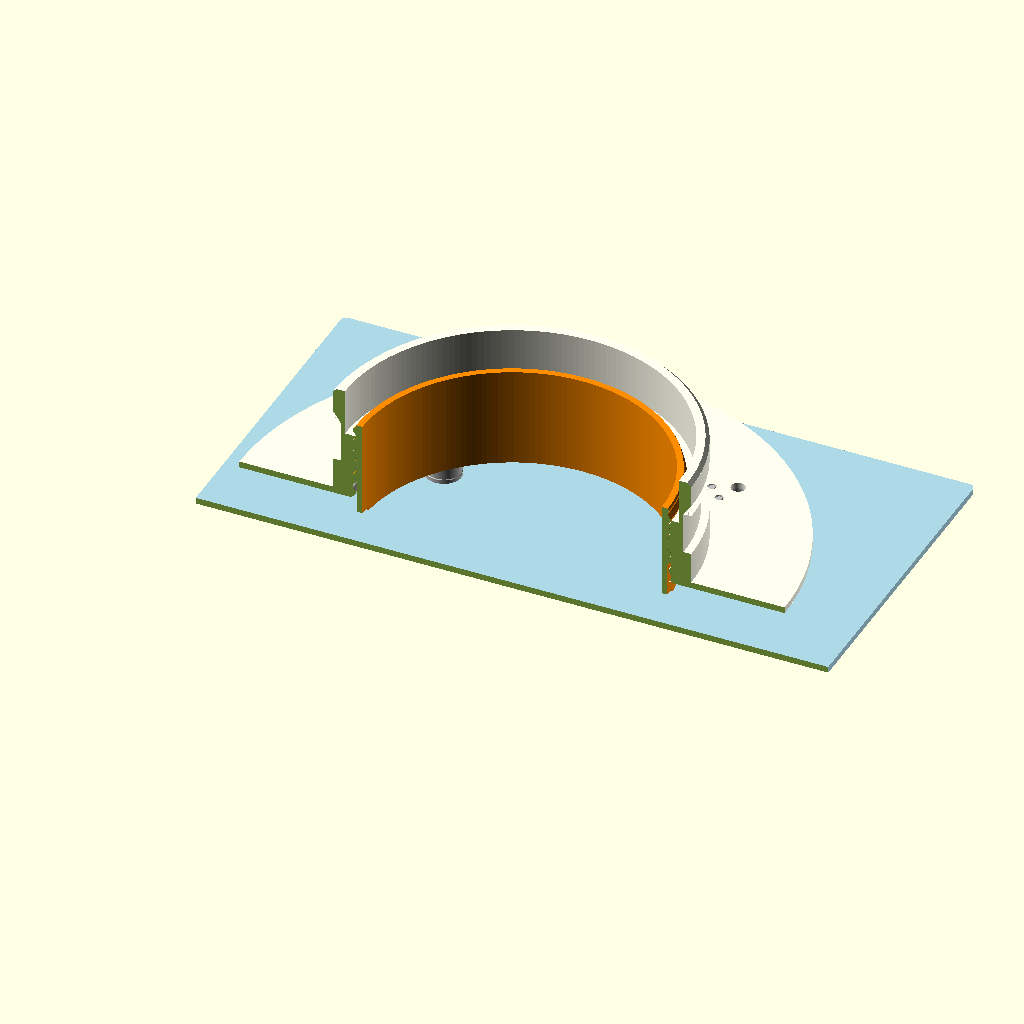
Cell 1 — every parameter at its default value.
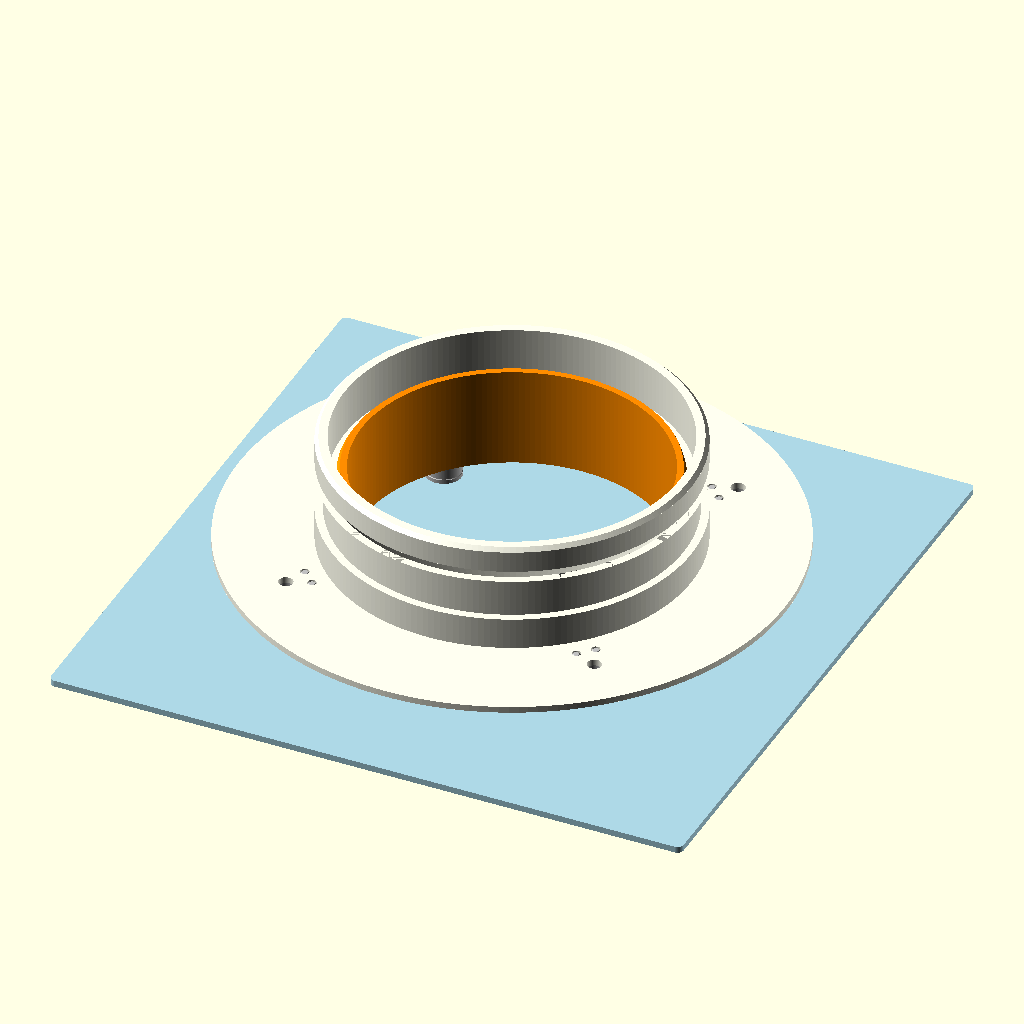
Cell 2: dil = "sestava" (everything else at default).
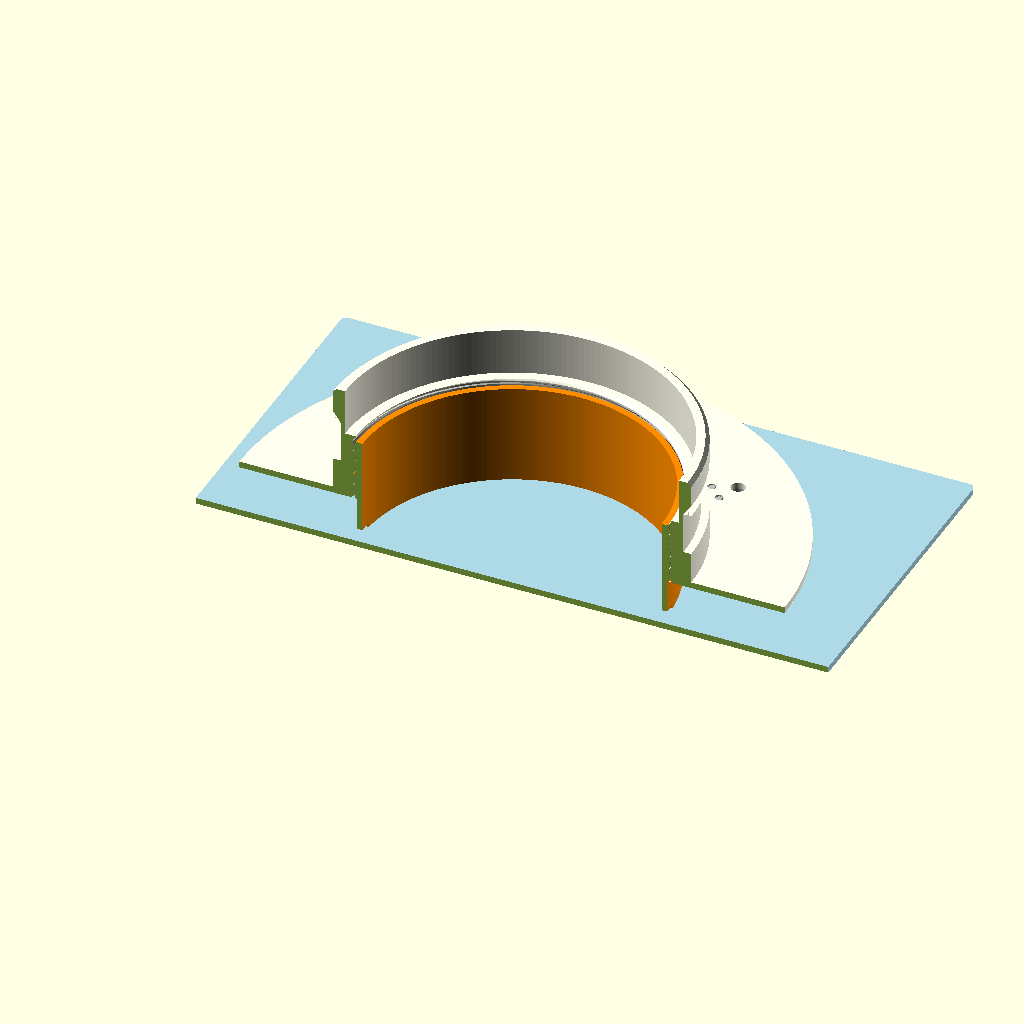
Cell 3: the same model with vysunuti = 12.
All cells are drawn from the same view direction (rotation 55°, 0°, 25°, orthographic, colour scheme Cornfield), but the view is re-fitted for each cell, so position and scale can differ between cells as well as the parameter.
Source of the model, work/motivy/square.scad:
// Z=0 je pohledova plocha limce; kladne Z smeruje do potrubi.
dil="rez"; // [rez,sestava,telo,vsuvka,kryci_talir,drzak_magnetu]
vysunuti=6; // [0:0.5:12]
stoupani=4;
vule_vsuvky=0.15; // Cilova radialni vule v puvodnim tele (mm).
/* [Telo] */
prumer_potrubi = 125;
prumer_hrdla = 115; // Zmereny vnejsi prumer, nezavisly na jmenovite trubce.
presah_lemu = 30; // Radialni presah za vnejsi stenu hrdla.
tloustka_lemu = 2;
hloubka_zasunuti = 35; // Delka trubky od ZADNI strany limce.
tloustka_steny = 3.9; // Pod drazkou hlubokou 2.5 mm zbyva 1.4 mm.
nabeh_hrdla = 1.2;
montazni_otvory = true;
prumer_montaznich_otvoru = 4.5;
polomer_montaznich_otvoru = 70;
/* [Drazka pro vlastni tesneni] */
sirka_tesneni = 13;
hloubka_drazky = 2.5;
vule_sirky_drazky = 0.4;
odsazeni_drazky_od_konce = 8; // Od konce hrdla po konec celeho sikmeho vybehu.
uhel_nabehu_drazky = 55; // Uhel vracejici se horni hrany od vodorovne roviny.
/* [Magnety a kotvici usi] */
prumer_magnetu = 6;
tloustka_magnetu = 3;
vule_magnetu = -0.10; // Diametralni presah 0.10 mm: kapsa 5.90 pro magnet 6 mm.
srazeni_kapsy_magnetu = 0.3; // Navadeci usti, plny presah zustava hloubeji.
hloubkova_vule_magnetu = 0.4; // Celkova rezerva pod magnetem.
polomer_magnetu = 58; // Uvnitr obrysu hrdla; kratka patka smerem ke sroubu.
prumer_drzaku = 11; // Pouze vysoky magnetovy sloupek.
vyska_schodu_sroubu = 5; // Nizka zakladna s uchem pro sroub.
prumer_ucha_sroubu = 10;
prumer_patky_magnetu = 13; // Pouze nizka obla patka; sloupek ma 11 mm.
vyska_nabehu_sloupku = 2; // Jemny prechod z patky na uzsi sloupek.
vyska_drzaku = 13; // Magnetova dosedaci rovina; nizky kulaty rantlik +1.2 mm.
polomer_cepu_drzaku = 63; // Nove ulozeni v kratke patce a v limci.
prumer_cepu_drzaku = 2.5;
delka_cepu_drzaku = 1.8;
roztec_cepu_drzaku = 6;
vule_cepu_drzaku = 0.3; // Diametralni vule pro pasovani a lepidlo.
nabeh_cepu_drzaku = 0.35;
hloubka_vlepeni_cepu = 3.5; // Oddeleny cep, plochym koncem dovnitr drzaku.
uhel_stresky_cepu = 60; // Strme vnitrni uzavreni otvoru pro tisk bez podpor.
/* [Skryte stredeni kolem magnetu] */
vyska_strediciho_osazeni = 1.2;
radialni_vule_stredeni = 0.4; // O dalsich 0.2 mm na kazdou stranu, diametralne 0.8 mm.
srazeni_strediciho_osazeni = 0.2;
/* [Kryci talir] */
okraj_podlozky = 1; // Rezerva na kazde strane pri vystredeni krytu (mm).
rozmer_podlozky_x = 248; // CORE One INDX
rozmer_podlozky_y = 205;
tloustka_krytu = 2;
prumer_luzka_magnetu_krytu = 8.6;
vyska_luzka_magnetu_krytu = 2; // Lokalni zesileni nad 2mm deskou.
/* [Tisk] */
kvalita = 192; // [96,160,192,256]
/* [Hidden] */
$fn = kvalita;
eps = 0.02;
OD = prumer_hrdla;
prumer_lemu = OD+2*presah_lemu;
celkova_hloubka_tela = tloustka_lemu+hloubka_zasunuti;
diametralni_vule = prumer_potrubi-OD;
ID = OD-2*tloustka_steny;
R = ID/2;
vrchol = tloustka_lemu+hloubka_zasunuti;
sir_drazky = sirka_tesneni+vule_sirky_drazky;
vyska_nabehu_drazky = hloubka_drazky*tan(uhel_nabehu_drazky);
z_drazky = vrchol-odsazeni_drazky_od_konce-sir_drazky-vyska_nabehu_drazky;
roztec_ucha = polomer_montaznich_otvoru-polomer_magnetu;
posun_cepu = polomer_cepu_drzaku-polomer_magnetu;
prumer_ucha = prumer_ucha_sroubu;
prumer_otvoru_cepu = prumer_cepu_drzaku+vule_cepu_drzaku;
z_zacatek_stresky = hloubka_vlepeni_cepu-vule_cepu_drzaku/2*tan(uhel_stresky_cepu);
vyska_stresky_cepu = prumer_otvoru_cepu/2*tan(uhel_stresky_cepu);
delka_samostatneho_cepu = hloubka_vlepeni_cepu+delka_cepu_drzaku;
prumer_krytu = min(rozmer_podlozky_x,rozmer_podlozky_y)-2*okraj_podlozky;
vyska_krytu = tloustka_krytu+vyska_luzka_magnetu_krytu;
// Krytova luzka dosednou na rovinu magnetu, kulata osazeni je obejmou zboku.
z_krytu = -vyska_drzaku-vyska_luzka_magnetu_krytu-tloustka_krytu;
prumer_stredici_dutiny = prumer_luzka_magnetu_krytu+2*radialni_vule_stredeni;
prumer_strediciho_okraje = max(prumer_drzaku,prumer_stredici_dutiny+2); // Zachovat 1mm stenu.
vyska_nabehu_okraje = max(eps,(prumer_strediciho_okraje-prumer_drzaku)/2);
assert(OD>0 && ID>0 && diametralni_vule>=0);
assert(tloustka_lemu>=2 && prumer_lemu>OD);
assert(tloustka_steny-hloubka_drazky>=1.2);
assert(celkova_hloubka_tela>tloustka_lemu+10);
assert(z_drazky>tloustka_lemu+1);
assert(odsazeni_drazky_od_konce>nabeh_hrdla);
assert(uhel_nabehu_drazky>=45 && uhel_nabehu_drazky<=65);
assert(prumer_magnetu+vule_magnetu>0 && srazeni_kapsy_magnetu>0);
assert(srazeni_kapsy_magnetu<tloustka_magnetu);
assert(polomer_magnetu+prumer_drzaku/2<prumer_lemu/2);
assert(prumer_drzaku>prumer_magnetu+vule_magnetu+3);
assert(vyska_drzaku-tloustka_magnetu-hloubkova_vule_magnetu>=1.2);
assert(delka_cepu_drzaku>nabeh_cepu_drzaku && delka_cepu_drzaku<=tloustka_lemu-0.1);
assert(prumer_patky_magnetu>=prumer_drzaku && vyska_nabehu_sloupku>0);
assert(roztec_cepu_drzaku>prumer_cepu_drzaku+1 && vule_cepu_drzaku>0);
assert(2*nabeh_cepu_drzaku<prumer_cepu_drzaku);
assert(roztec_ucha>prumer_drzaku/2);
assert(posun_cepu>=0 && posun_cepu<roztec_ucha);
assert(z_zacatek_stresky>1 && uhel_stresky_cepu>=50 && uhel_stresky_cepu<80);
assert(vyska_schodu_sroubu>=4.5 && vyska_schodu_sroubu<vyska_drzaku);
assert(z_zacatek_stresky<vyska_schodu_sroubu-0.8);
assert(vyska_schodu_sroubu<vyska_drzaku-tloustka_magnetu-hloubkova_vule_magnetu);
assert(prumer_ucha_sroubu>=8.4+1.6);
assert(polomer_montaznich_otvoru+prumer_ucha/2<=prumer_lemu/2);
assert(vyska_strediciho_osazeni>0 && vyska_strediciho_osazeni<vyska_luzka_magnetu_krytu-0.3);
assert(radialni_vule_stredeni>=0.15 && srazeni_strediciho_osazeni>0);
assert(prumer_stredici_dutiny+2*srazeni_strediciho_osazeni<=prumer_strediciho_okraje-1.6+eps);
assert(!montazni_otvory || polomer_montaznich_otvoru+prumer_montaznich_otvoru/2<prumer_lemu/2-1);
assert(tloustka_krytu>=1.2 && prumer_krytu>2*polomer_magnetu+prumer_drzaku+4);
assert(prumer_krytu<=min(rozmer_podlozky_x,rozmer_podlozky_y));
assert(tloustka_krytu+vyska_luzka_magnetu_krytu-tloustka_magnetu-hloubkova_vule_magnetu>=0.6-1e-6);
assert(polomer_magnetu+prumer_luzka_magnetu_krytu/2<prumer_krytu/2-2);
assert(prumer_luzka_magnetu_krytu>=prumer_magnetu+vule_magnetu+2*srazeni_kapsy_magnetu+2);
echo(str("Kryt: prumer ",prumer_krytu," mm, deska ",tloustka_krytu," mm, celkem ",vyska_krytu," mm"));
echo(str("Drzaky: magnetova plocha ",vyska_drzaku," mm, kratka patka ",vyska_schodu_sroubu,
         " mm, magnety R ",polomer_magnetu," mm, skryte kruhove osazeni ",vyska_strediciho_osazeni," mm"));
echo(str("Hrdlo OD/ID: ",OD," / ",ID," mm; lem ",tloustka_lemu));
echo(str("Limec OD ",prumer_lemu," mm; delka od limce ",hloubka_zasunuti," mm; telo celkem ",celkova_hloubka_tela," mm"));
echo(str("Drazka: hloubka ",hloubka_drazky," mm; rovne dno ",sir_drazky," mm; celkem s nabehem ",sir_drazky+vyska_nabehu_drazky," mm; odsazeni od konce ",odsazeni_drazky_od_konce," mm"));

module na_kruznici(r, pocet, posun=0) {
    for(i=[0:pocet-1]) rotate([0,0,i*360/pocet+posun]) translate([r,0,0]) children();
}

module prstenec(d1,d2,h) {
    difference() {
        cylinder(d=d1,h=h);
        translate([0,0,-eps]) cylinder(d=d2,h=h+2*eps);
    }
}

module hrdlo(h=hloubka_zasunuti) {
    difference() {
        union() {
            cylinder(d=OD,h=h-nabeh_hrdla);
            translate([0,0,h-nabeh_hrdla])
                cylinder(d1=OD,d2=OD-2*nabeh_hrdla,h=nabeh_hrdla);
        }
        translate([0,0,-eps]) cylinder(d=ID,h=h+2*eps);
    }
}

module drazka_tesneni() {
    // Plne rovne dno pro tesneni zustava 13.4 mm. Nabeh je navic nad nim.
    prstenec(OD+2,OD-2*hloubka_drazky,sir_drazky);
    translate([0,0,sir_drazky]) difference() {
        cylinder(d=OD+2,h=vyska_nabehu_drazky);
        cylinder(d1=OD-2*hloubka_drazky,d2=OD,h=vyska_nabehu_drazky);
    }
}
module telo() {
    difference() {
        union() {
            prstenec(prumer_lemu,ID,tloustka_lemu);
            translate([0,0,tloustka_lemu-eps]) hrdlo(hloubka_zasunuti+eps);
            sedlo_se_zavitem();
        }
        translate([0,0,z_drazky]) drazka_tesneni();
        // Dva pruchozi otvory pro lepici cepy kazdeho drzaku.
        na_kruznici(polomer_cepu_drzaku,4,45)
            for(y=[-roztec_cepu_drzaku/2,roztec_cepu_drzaku/2])
                translate([0,y,-eps])
                    cylinder(d=prumer_cepu_drzaku+vule_cepu_drzaku,h=tloustka_lemu+2*eps);
        if(montazni_otvory) na_kruznici(polomer_montaznich_otvoru,4,45)
            translate([0,0,-eps]) cylinder(d=prumer_montaznich_otvoru,h=tloustka_lemu+2*eps);
    }
}

module otvor_pro_vlepeni_cepu() {
    // Otvor pro cep; 60st kuzel vytvari samonosne zuzeni.
    // V 5mm schodu zustava nahore maly odvetravaci otvor; ulozeni cepu se nemeni.
    // Plochy konec cepu se opre o kuzel pri zasunuti priblizne 3.5 mm.
    translate([0,0,-eps]) cylinder(d=prumer_otvoru_cepu,h=z_zacatek_stresky+eps);
    translate([0,0,z_zacatek_stresky])
        cylinder(d1=prumer_otvoru_cepu,d2=0,h=vyska_stresky_cepu);
}
module drzak_magnetu() {
    difference() {
        union() {
            // Kratka obla patka bez vystupku pro stare otvory.
            hull() {
                cylinder(d=prumer_patky_magnetu,h=vyska_schodu_sroubu);
                translate([roztec_ucha,0,0]) cylinder(d=prumer_ucha,h=vyska_schodu_sroubu);
            }
            cylinder(d=prumer_drzaku,h=vyska_drzaku);
            // Jen nizky kruhovy okraj je sirsi; vlastni sloupek zustava 11 mm.
            translate([0,0,vyska_drzaku-vyska_nabehu_okraje])
                cylinder(d1=prumer_drzaku,d2=prumer_strediciho_okraje,h=vyska_nabehu_okraje+eps);
            translate([0,0,vyska_drzaku-eps])
                cylinder(d=prumer_strediciho_okraje,h=vyska_strediciho_osazeni+eps);
            translate([0,0,vyska_schodu_sroubu-eps])
                cylinder(d1=prumer_patky_magnetu,d2=prumer_drzaku,h=vyska_nabehu_sloupku+eps);
        }
        // Nizke kulate osazeni je soucasti sloupku, nikoli samostatna stena.
        translate([0,0,vyska_drzaku])
            cylinder(d=prumer_stredici_dutiny,h=vyska_strediciho_osazeni+eps);
        translate([0,0,vyska_drzaku+vyska_strediciho_osazeni-srazeni_strediciho_osazeni])
            cylinder(d1=prumer_stredici_dutiny,
                     d2=prumer_stredici_dutiny+2*(srazeni_strediciho_osazeni+eps),
                     h=srazeni_strediciho_osazeni+eps);
        translate([0,0,vyska_drzaku-tloustka_magnetu-hloubkova_vule_magnetu])
            cylinder(d=prumer_magnetu+vule_magnetu,h=tloustka_magnetu+hloubkova_vule_magnetu+eps);
        // Siroke usti navede magnet do tesne valcove kapsy.
        translate([0,0,vyska_drzaku-srazeni_kapsy_magnetu])
            cylinder(d1=prumer_magnetu+vule_magnetu,
                     d2=prumer_magnetu+vule_magnetu+2*(srazeni_kapsy_magnetu+eps),
                     h=srazeni_kapsy_magnetu+eps);
        if(montazni_otvory) translate([roztec_ucha,0,-eps]) {
            cylinder(d=prumer_montaznich_otvoru,h=vyska_schodu_sroubu+2*eps);
            translate([0,0,vyska_schodu_sroubu-2.2])
                cylinder(d1=prumer_montaznich_otvoru,d2=8.4,h=2.2+2*eps);
        }
        for(y=[-roztec_cepu_drzaku/2,roztec_cepu_drzaku/2])
            translate([posun_cepu,y,0]) otvor_pro_vlepeni_cepu();
    }
}
module cep_drzaku() {
    // Tisk na plochy konec, nahore jen zuzeni. Zadny nepodepreny schod.
    cylinder(d=prumer_cepu_drzaku,h=delka_samostatneho_cepu-nabeh_cepu_drzaku);
    translate([0,0,delka_samostatneho_cepu-nabeh_cepu_drzaku-eps])
        cylinder(d1=prumer_cepu_drzaku,d2=prumer_cepu_drzaku-2*nabeh_cepu_drzaku,
                 h=nabeh_cepu_drzaku+eps);
}
module drzak_s_cepy() {
    drzak_magnetu();
    for(y=[-roztec_cepu_drzaku/2,roztec_cepu_drzaku/2])
        translate([posun_cepu,y,hloubka_vlepeni_cepu]) rotate([180,0,0]) cep_drzaku();
}
module drzak_pro_tisk() {
    // Rovnou zakladnou na podlozku; magnetova kapsa a rantl nahoru.
    drzak_magnetu();
}
module drzak_sada() {
    // Jedna sada: celek drzaku a dva samostatne cepy vedle nej.
    drzak_pro_tisk();
    for(y=[-4,4]) translate([-12,y,0]) cep_drzaku();
}


module kryci_talir() {
    difference() {
        union() {
            linear_extrude(tloustka_krytu) offset(r=2) square([prumer_krytu-4,prumer_krytu-4],center=true);
            na_kruznici(polomer_magnetu,4,45)
                translate([0,0,tloustka_krytu-eps])
                    cylinder(d=prumer_luzka_magnetu_krytu,h=vyska_luzka_magnetu_krytu+eps);
        }
        na_kruznici(polomer_magnetu,4,45) {
            z_usti = tloustka_krytu+vyska_luzka_magnetu_krytu;
            translate([0,0,z_usti-tloustka_magnetu-hloubkova_vule_magnetu])
                cylinder(d=prumer_magnetu+vule_magnetu,
                         h=tloustka_magnetu+hloubkova_vule_magnetu+eps);
            translate([0,0,z_usti-srazeni_kapsy_magnetu])
                cylinder(d1=prumer_magnetu+vule_magnetu,
                         d2=prumer_magnetu+vule_magnetu+2*(srazeni_kapsy_magnetu+eps),
                         h=srazeni_kapsy_magnetu+eps);
        }
    }
}
// Sroubovice jako soustava vodorovnych prurezu; vzorky maji shodny azimut.
vule_zavitu=0.35; // Pevny referencni profil vnitrniho zavitu tela.
r_jadra=ID/2-3.8;
r_otvor=r_jadra-1.8;
vyska_zubu=1;
function profil(a)=min(1,max(0,(150-abs((a%360+360)%360-180))/110));
module obal_zavitu(z0,z1,vule=0,nabeh=false) {
    n=120;
    vrstvy=ceil((z1-z0)/stoupani*18);
    body=[for(k=[0:vrstvy],i=[0:n-1])
        let(z=z0+k*(z1-z0)/vrstvy,a=i*360/n,
            faktor=nabeh?min(1,(z-z0)/1.2,(z1-z)/1.2):1,
            r=r_jadra+vule+vyska_zubu*faktor*profil(a-360*z/stoupani))
        [r*cos(a),r*sin(a),z]];
    polyhedron(points=body,faces=concat(
        [[for(i=[0:n-1]) i]],
        [for(k=[0:vrstvy-1],i=[0:n-1],t=[0:1])
            let(a=k*n+i,b=k*n+(i+1)%n)
            t==0?[a,a+n,b+n]:[a,b+n,b]],
        [[for(i=[n-1:-1:0]) vrstvy*n+i]]),convexity=16);
}
module sedlo_se_zavitem(vule=vule_zavitu) {
    difference() {
        cylinder(r=ID/2+0.5,h=22);
        obal_zavitu(-eps,22+eps,vule);
        cylinder(r1=r_jadra+vule+1.5,r2=r_jadra+vule,h=1.5);
    }
}
module vsuvka(vule=vule_vsuvky) {
    assert(vule>0 && r_jadra+vule_zavitu-vule>r_otvor);
    difference() {
        union() {
            cylinder(r=r_jadra,h=12.1);
            obal_zavitu(12,32,vule_zavitu-vule,true);
        }
        translate([0,0,-eps]) cylinder(r=r_otvor,h=32+2*eps);
        // Melke hmatove vyrezy v predni hrane pro otaceni.
        for(a=[0,180]) rotate(a) translate([r_otvor-1,-4,-eps]) cube([5,8,1.4+eps]);
    }
}
assert(stoupani>0 && vule_zavitu>0 && vysunuti>=0 && vysunuti<=12);
assert(r_jadra+vyska_zubu+vule_zavitu<ID/2 && r_jadra<polomer_magnetu-prumer_patky_magnetu/2);
assert(12 < -z_krytu-tloustka_krytu);
module komplet() {
    color("Ivory") telo();
    color("DarkOrange") translate([0,0,-vysunuti]) rotate(-360*vysunuti/stoupani) vsuvka();
    color("Silver") na_kruznici(polomer_magnetu,4,45) rotate([180,0,0]) drzak_s_cepy();
    color("LightBlue") translate([0,0,z_krytu]) kryci_talir();
}
if(dil=="vsuvka") vsuvka();
else if(dil=="telo") telo();
else if(dil=="drzak_magnetu") drzak_pro_tisk();
else if(dil=="kryci_talir") kryci_talir();
else if(dil=="sestava") komplet();
else difference(){komplet();translate([-200,-200,-50]) cube([400,200,150]);}
Parameter table extracted from the source (name, type, default, range or options):
dil: string, default "rez", options "rez", "sestava", "telo", "vsuvka", "kryci_talir", "drzak_magnetu"
vysunuti: number, default 6, range 0 to 12, step 0.5
stoupani: number, default 4
vule_vsuvky: number, default 0.15
prumer_potrubi: number, default 125
prumer_hrdla: number, default 115
presah_lemu: number, default 30
tloustka_lemu: number, default 2
hloubka_zasunuti: number, default 35
tloustka_steny: number, default 3.9
nabeh_hrdla: number, default 1.2
montazni_otvory: bool, default true
prumer_montaznich_otvoru: number, default 4.5
polomer_montaznich_otvoru: number, default 70
sirka_tesneni: number, default 13
hloubka_drazky: number, default 2.5
vule_sirky_drazky: number, default 0.4
odsazeni_drazky_od_konce: number, default 8
uhel_nabehu_drazky: number, default 55
prumer_magnetu: number, default 6
tloustka_magnetu: number, default 3
vule_magnetu: number, default -0.1
srazeni_kapsy_magnetu: number, default 0.3
hloubkova_vule_magnetu: number, default 0.4
polomer_magnetu: number, default 58
prumer_drzaku: number, default 11
vyska_schodu_sroubu: number, default 5
prumer_ucha_sroubu: number, default 10
prumer_patky_magnetu: number, default 13
vyska_nabehu_sloupku: number, default 2
vyska_drzaku: number, default 13
polomer_cepu_drzaku: number, default 63
prumer_cepu_drzaku: number, default 2.5
delka_cepu_drzaku: number, default 1.8
roztec_cepu_drzaku: number, default 6
vule_cepu_drzaku: number, default 0.3
nabeh_cepu_drzaku: number, default 0.35
hloubka_vlepeni_cepu: number, default 3.5
uhel_stresky_cepu: number, default 60
vyska_strediciho_osazeni: number, default 1.2
radialni_vule_stredeni: number, default 0.4
srazeni_strediciho_osazeni: number, default 0.2
okraj_podlozky: number, default 1
rozmer_podlozky_x: number, default 248
rozmer_podlozky_y: number, default 205
tloustka_krytu: number, default 2
prumer_luzka_magnetu_krytu: number, default 8.6
vyska_luzka_magnetu_krytu: number, default 2
kvalita: number, default 192, options 96, 160, 192, 256
